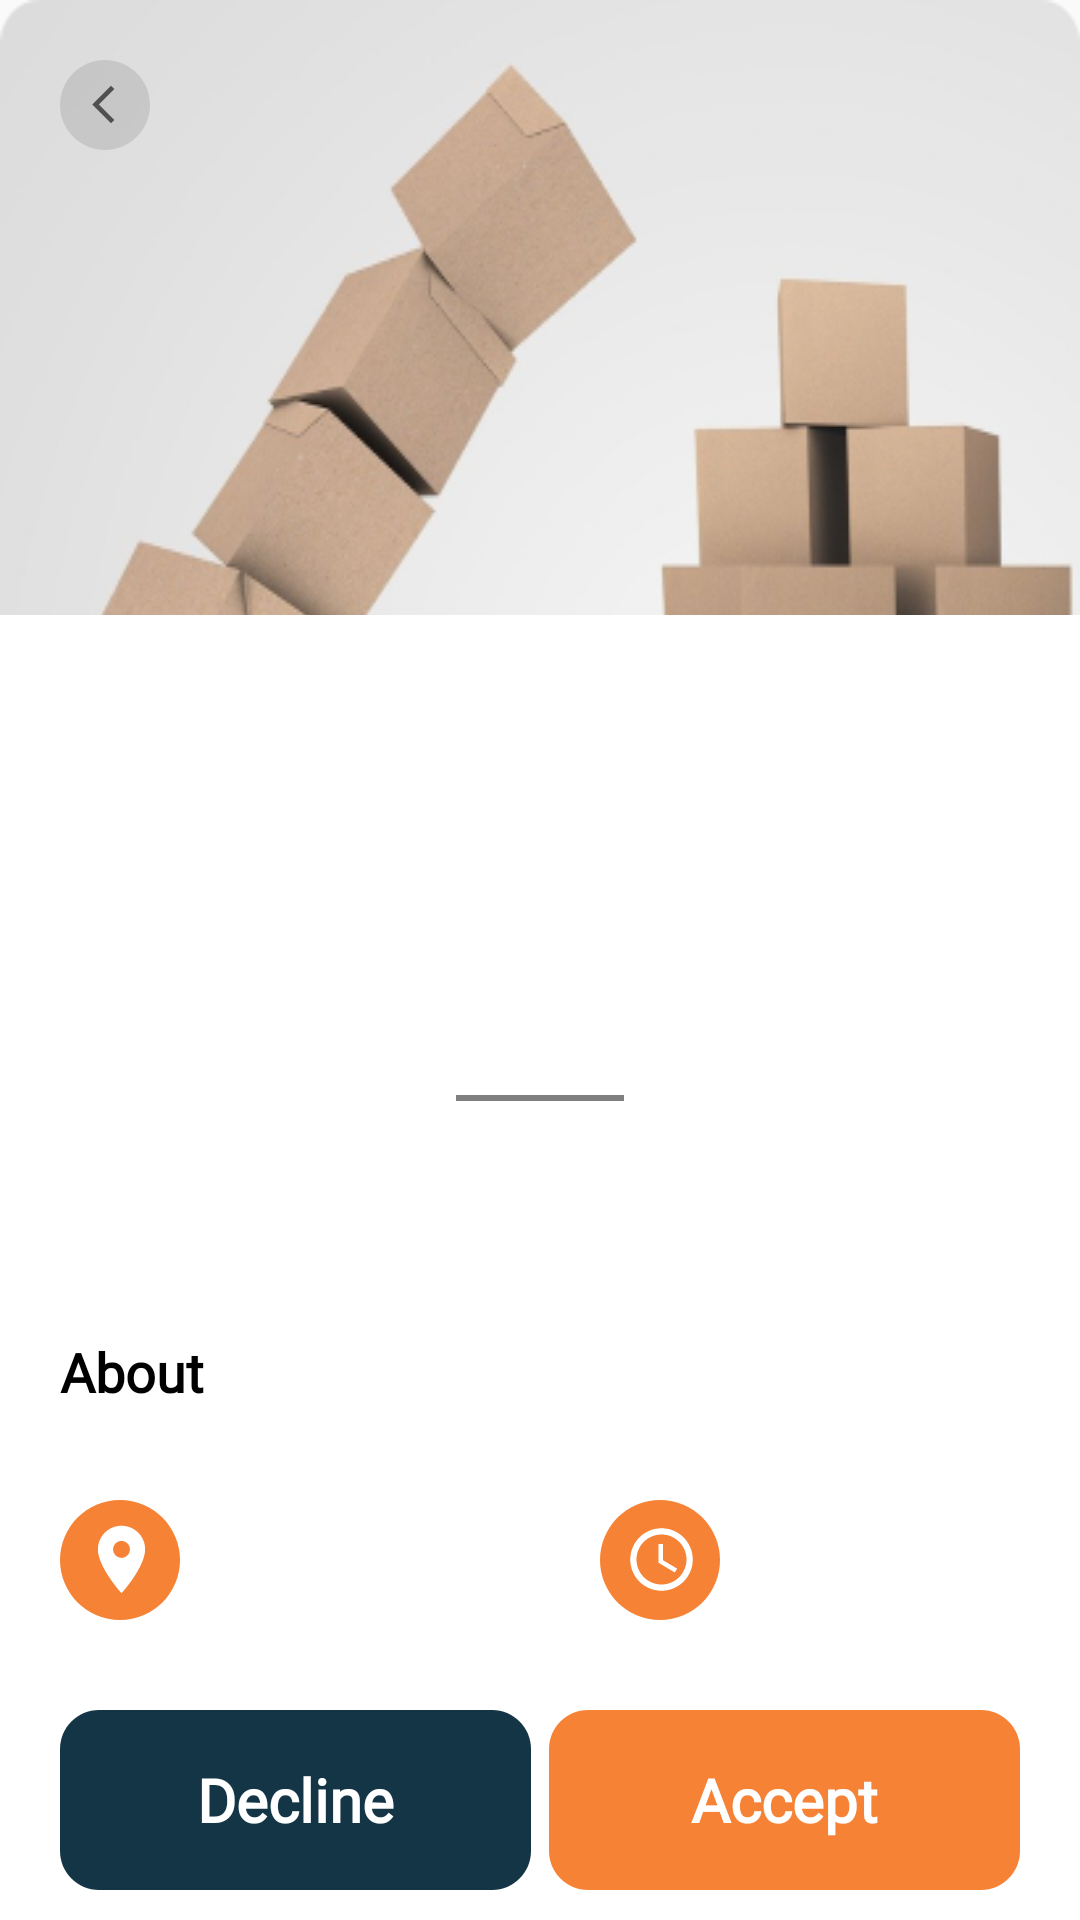

Produce the Android XML layout that renders to this screen, including the resource entries it uses.
<!-- AndroidManifest.xml: application theme Theme.AppCompat.Light.NoActionBar -->
<!-- res/layout/activity_task.xml -->
<?xml version="1.0" encoding="utf-8"?>
<RelativeLayout xmlns:android="http://schemas.android.com/apk/res/android"
    xmlns:app="http://schemas.android.com/apk/res-auto"
    xmlns:tools="http://schemas.android.com/tools"
    android:layout_width="match_parent"
    android:layout_height="match_parent"
    tools:context=".TaskActivity">

    <ImageView
        android:layout_width="411dp"
        android:layout_height="486dp"
        android:background="@drawable/jobimg"
        android:scaleType="fitCenter"/>

    <View
        android:layout_width="match_parent"
        android:layout_height="435dp"
        android:layout_alignParentBottom="true"
        android:background="#FFFFFF" />

    <Button
        android:id="@+id/btn_back"
        android:layout_width="30dp"
        android:layout_height="30dp"
        android:layout_marginLeft="20dp"
        android:layout_marginTop="20dp"
        android:background="@drawable/ellipse2"
        android:drawableLeft="@drawable/ic_back"
        android:paddingLeft="7dp" />

    <View
        android:layout_width="56dp"
        android:layout_height="2dp"
        android:background="#808080"
        android:layout_centerHorizontal="true"
        android:layout_marginTop="365dp"/>

    <TextView
        android:id="@+id/txt_title"
        android:layout_width="wrap_content"
        android:layout_height="wrap_content"
        android:layout_marginLeft="20dp"
        android:layout_marginTop="375dp"
        android:textSize="30sp"
        android:lineHeight="60dp"
        android:textColor="@color/black"
        android:textStyle="bold"
        android:fontFamily="@font/poppins"/>

    <TextView
        android:id="@+id/txt_salary"
        android:layout_width="wrap_content"
        android:layout_height="wrap_content"
        android:layout_alignParentRight="true"
        android:layout_marginTop="390dp"
        android:layout_marginRight="15dp"
        android:fontFamily="@font/poppins"
        android:lineHeight="36dp"
        android:textColor="#FA9857"
        android:textFontWeight="600"
        android:textSize="24sp" />

    <TextView
        android:layout_width="wrap_content"
        android:layout_height="wrap_content"
        android:layout_marginLeft="20dp"
        android:layout_marginTop="445dp"
        android:text="About"
        android:textSize="18sp"
        android:lineHeight="27dp"
        android:textColor="@color/black"
        android:textFontWeight="600"
        android:fontFamily="@font/poppins"/>

    <TextView
        android:id="@+id/txt_description"
        android:layout_width="wrap_content"
        android:layout_height="wrap_content"
        android:layout_marginLeft="20dp"
        android:layout_marginTop="472dp"
        android:layout_marginRight="20dp"
        android:fontFamily="@font/poppins"
        android:lineHeight="27dp"
        android:textColor="@color/black"
        android:textFontWeight="400"
        android:textSize="18sp" />

    <Button
        android:layout_width="40dp"
        android:layout_height="40dp"
        android:background="@drawable/circle"
        android:layout_alignParentBottom="true"
        android:layout_marginBottom="100dp"
        android:layout_marginLeft="20dp"
        android:drawableLeft="@drawable/ic_location"
        android:paddingLeft="7dp"/>

    <TextView
        android:id="@+id/txt_location"
        android:layout_width="wrap_content"
        android:layout_height="wrap_content"
        android:layout_alignParentBottom="true"
        android:layout_marginBottom="105dp"
        android:layout_marginLeft="65dp"
        android:textSize="18sp"
        android:lineHeight="27dp"
        android:textColor="@color/black"
        android:textFontWeight="400"
        android:fontFamily="@font/poppins"/>

    <Button
        android:layout_width="40dp"
        android:layout_height="40dp"
        android:background="@drawable/circle"
        android:layout_alignParentBottom="true"
        android:layout_alignParentRight="true"
        android:layout_marginBottom="100dp"
        android:layout_marginRight="120dp"
        android:drawableLeft="@drawable/ic_time"
        android:paddingLeft="8dp"/>

    <TextView
        android:id="@+id/txt_date"
        android:layout_width="wrap_content"
        android:layout_height="wrap_content"
        android:layout_alignParentBottom="true"
        android:layout_alignParentRight="true"
        android:layout_marginBottom="105dp"
        android:layout_marginRight="20dp"
        android:textSize="18sp"
        android:lineHeight="27dp"
        android:textColor="@color/black"
        android:textFontWeight="400"
        android:fontFamily="@font/poppins"/>

    <Button
        android:id="@+id/btn_accept"
        android:layout_width="157dp"
        android:layout_height="60dp"
        android:layout_alignParentBottom="true"
        android:layout_alignParentRight="true"
        android:layout_marginBottom="10dp"
        android:layout_marginRight="20dp"
        android:background="@drawable/accept_btn"
        android:text="Accept"
        android:textSize="20sp"
        android:textColor="#FFFFFF"
        android:textFontWeight="700"
        android:fontFamily="@font/poppins"
        android:textAllCaps="false"/>

    <Button
        android:id="@+id/btn_decline"
        android:layout_width="157dp"
        android:layout_height="60dp"
        android:layout_alignParentBottom="true"
        android:layout_alignParentLeft="true"
        android:layout_marginBottom="10dp"
        android:layout_marginLeft="20dp"
        android:background="@drawable/decline_btn"
        android:text="Decline"
        android:textSize="20sp"
        android:textColor="#FFFFFF"
        android:textFontWeight="700"
        android:fontFamily="@font/poppins"
        android:textAllCaps="false"/>

</RelativeLayout>
<!-- resources referenced by this layout -->
<resources>
  <color name="black">#FF000000</color>
  <!-- drawable accept_btn (drawable) -->
  <vector
      xmlns:android="http://schemas.android.com/apk/res/android"
      xmlns:aapt="http://schemas.android.com/aapt"
      android:width="157dp"
      android:height="60dp"
      android:viewportWidth="157"
      android:viewportHeight="60"
      >
  
      <group>
  
          <clip-path
              android:pathData="M13 0H144C151.18 0 157 5.8203 157 13V47C157 54.1797 151.18 60 144 60H13C5.8203 60 0 54.1797 0 47V13C0 5.8203 5.8203 0 13 0Z"
              />
  
          <path
              android:pathData="M0 0V60H157V0"
              android:fillColor="#F68235"
              />
  
      </group>
  
  </vector>
  <!-- drawable circle (drawable) -->
  <vector
      xmlns:android="http://schemas.android.com/apk/res/android"
      xmlns:aapt="http://schemas.android.com/aapt"
      android:width="40dp"
      android:height="40dp"
      android:viewportWidth="40"
      android:viewportHeight="40"
      >
  
      <group>
  
          <clip-path
              android:pathData="M40 20C40 31.0457 31.0457 40 20 40C8.95431 40 0 31.0457 0 20C0 8.95431 8.95431 0 20 0C31.0457 0 40 8.95431 40 20Z"
              />
  
          <path
              android:pathData="M0 0V40H40V0"
              android:fillColor="#F68235"
              />
  
      </group>
  
  </vector>
  <!-- drawable decline_btn (drawable) -->
  <vector
      xmlns:android="http://schemas.android.com/apk/res/android"
      xmlns:aapt="http://schemas.android.com/aapt"
      android:width="157dp"
      android:height="60dp"
      android:viewportWidth="157"
      android:viewportHeight="60"
      >
  
      <group>
  
          <clip-path
              android:pathData="M13 0H144C151.18 0 157 5.8203 157 13V47C157 54.1797 151.18 60 144 60H13C5.8203 60 0 54.1797 0 47V13C0 5.8203 5.8203 0 13 0Z"
              />
  
          <path
              android:pathData="M0 0V60H157V0"
              android:fillColor="#143546"
              />
  
      </group>
  
  </vector>
  <!-- drawable ellipse2 (drawable) -->
  <vector
      xmlns:android="http://schemas.android.com/apk/res/android"
      xmlns:aapt="http://schemas.android.com/aapt"
      android:width="30dp"
      android:height="30dp"
      android:viewportWidth="30"
      android:viewportHeight="30"
      >
  
      <group>
  
          <clip-path
              android:pathData="M30 15C30 23.2843 23.2843 30 15 30C6.71573 30 0 23.2843 0 15C0 6.71573 6.71573 0 15 0C23.2843 0 30 6.71573 30 15Z"
              />
  
          <path
              android:pathData="M0 0V30H30V0"
              android:fillColor="#1A000000"
              />
  
      </group>
  
  </vector>
  <!-- drawable ic_back (drawable) -->
  <vector android:height="15dp" android:tint="?attr/colorControlNormal"
      android:viewportHeight="24" android:viewportWidth="24"
      android:width="15dp" xmlns:android="http://schemas.android.com/apk/res/android">
      <path android:fillColor="@android:color/white" android:pathData="M17.77,3.77l-1.77,-1.77l-10,10l10,10l1.77,-1.77l-8.23,-8.23z"/>
  </vector>
  <!-- drawable ic_location (drawable) -->
  <vector android:height="27dp" android:tint="#FFFFFF"
      android:viewportHeight="24" android:viewportWidth="24"
      android:width="27dp" xmlns:android="http://schemas.android.com/apk/res/android">
      <path android:fillColor="@android:color/white" android:pathData="M12,2C8.13,2 5,5.13 5,9c0,5.25 7,13 7,13s7,-7.75 7,-13c0,-3.87 -3.13,-7 -7,-7zM12,11.5c-1.38,0 -2.5,-1.12 -2.5,-2.5s1.12,-2.5 2.5,-2.5 2.5,1.12 2.5,2.5 -1.12,2.5 -2.5,2.5z"/>
  </vector>
  <!-- drawable ic_time (drawable) -->
  <vector android:height="25dp" android:tint="#FFFFFF"
      android:viewportHeight="24" android:viewportWidth="24"
      android:width="25dp" xmlns:android="http://schemas.android.com/apk/res/android">
      <path android:fillColor="@android:color/white" android:pathData="M11.99,2C6.47,2 2,6.48 2,12s4.47,10 9.99,10C17.52,22 22,17.52 22,12S17.52,2 11.99,2zM12,20c-4.42,0 -8,-3.58 -8,-8s3.58,-8 8,-8 8,3.58 8,8 -3.58,8 -8,8z"/>
      <path android:fillColor="@android:color/white" android:pathData="M12.5,7H11v6l5.25,3.15 0.75,-1.23 -4.5,-2.67z"/>
  </vector>
</resources>
